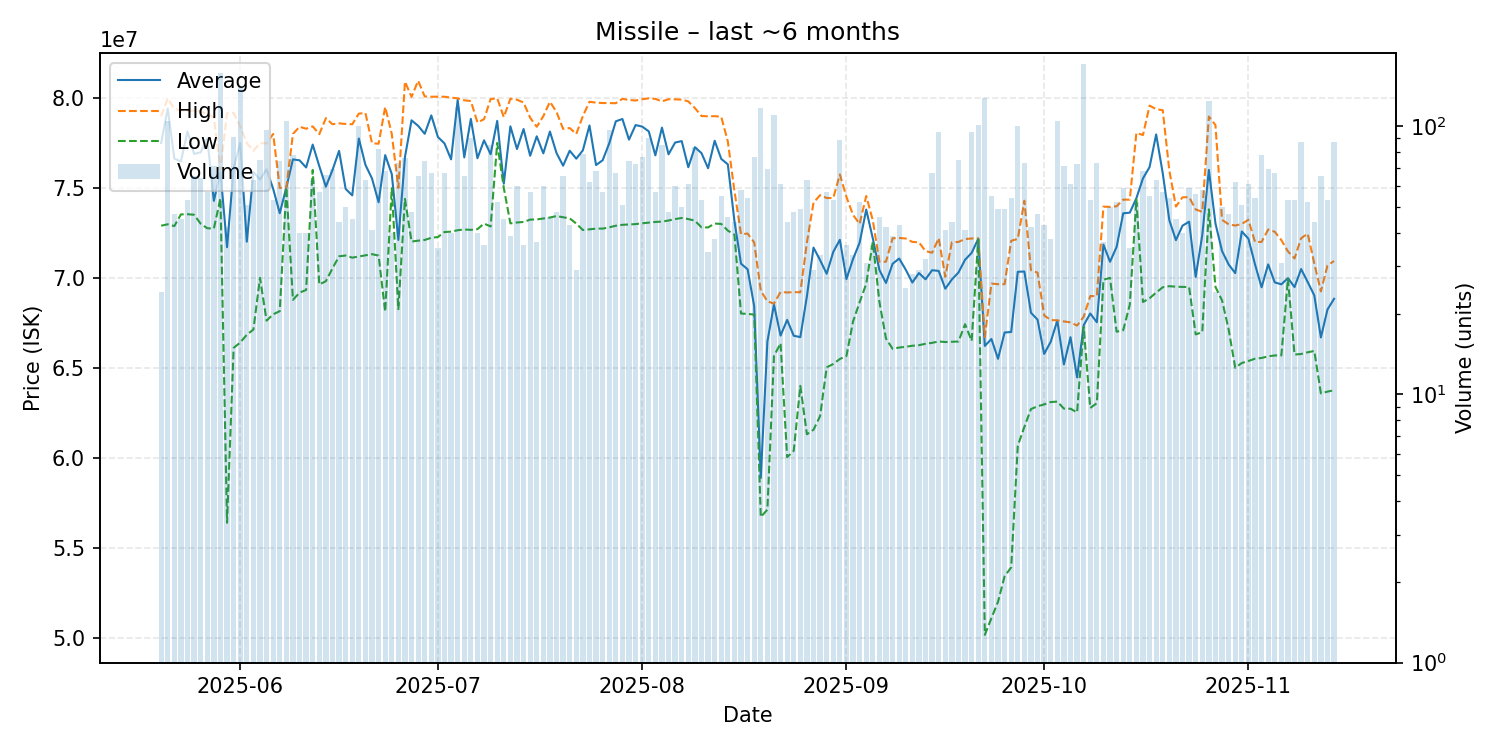

Data behind this chart, as committed beside it:
date, average, highest, lowest, order_count, volume
2025-05-20, 77497500, 78980000, 72900000, 24, 24
2025-05-21, 79410000, 79980000, 72980000, 63, 105
2025-05-22, 76629574, 79395000, 72880000, 44, 47
2025-05-23, 76472000, 79315000, 73530000, 45, 45
2025-05-24, 78138491, 79290000, 73540000, 49, 53
2025-05-25, 76888154, 79300000, 73510000, 60, 65
2025-05-26, 76984688, 79240000, 73010000, 49, 64
2025-05-27, 77753860, 79110000, 72760000, 37, 57
2025-05-28, 74283380, 78915000, 72740000, 53, 71
2025-05-29, 75900000, 76000000, 74430000, 116, 158
2025-05-30, 71705714, 79160000, 56390000, 38, 42
2025-05-31, 76086593, 79170000, 66110000, 67, 91
2025-06-01, 77500000, 78420000, 66410000, 101, 140
2025-06-02, 72012941, 77490000, 66840000, 44, 51
2025-06-03, 75887302, 77070000, 67130000, 57, 63
2025-06-04, 75469733, 77490000, 70000000, 69, 75
2025-06-05, 76036082, 77470000, 67625000, 84, 97
2025-06-06, 74949245, 78000000, 67980000, 51, 53
2025-06-07, 73595270, 75000000, 68150000, 61, 74
2025-06-08, 75030000, 75030000, 75020000, 103, 105
2025-06-09, 76585769, 78000000, 68780000, 49, 78
2025-06-10, 76535750, 78400000, 69180000, 37, 40
2025-06-11, 76138250, 78290000, 69330000, 39, 40
2025-06-12, 77409048, 78420000, 76000000, 40, 63
2025-06-13, 76210000, 77990000, 69630000, 56, 57
2025-06-14, 75070909, 78880000, 69820000, 56, 66
2025-06-15, 75993043, 78540000, 70530000, 59, 69
2025-06-16, 77060682, 78590000, 71200000, 41, 44
2025-06-17, 74946800, 78555000, 71245000, 43, 50
2025-06-18, 74587556, 78540000, 71125000, 35, 45
2025-06-19, 77749000, 79130000, 71190000, 69, 100
2025-06-20, 76283810, 79170000, 71260000, 46, 63
2025-06-21, 75525122, 77490000, 71320000, 37, 41
2025-06-22, 74203171, 77455000, 71240000, 65, 82
2025-06-23, 76823971, 79500000, 68120000, 46, 68
2025-06-24, 75771000, 78000000, 74990000, 32, 40
2025-06-25, 72110137, 75000000, 68260000, 50, 73
2025-06-26, 76723553, 80910000, 74390000, 59, 76
2025-06-27, 78759167, 80060000, 72020000, 42, 48
2025-06-28, 78450923, 80960000, 72070000, 47, 65
2025-06-29, 78009595, 80085000, 72110000, 60, 74
2025-06-30, 79030149, 80070000, 72230000, 51, 67
2025-07-01, 77832000, 80070000, 72270000, 32, 35
2025-07-02, 77474328, 80070000, 72550000, 49, 67
2025-07-03, 76588250, 80020000, 72570000, 31, 40
2025-07-04, 79895000, 79980000, 72650000, 65, 118
2025-07-05, 76698308, 79870000, 72690000, 41, 65
2025-07-06, 78835889, 79830000, 72670000, 70, 90
2025-07-07, 76650500, 78640000, 72710000, 36, 40
2025-07-08, 77646389, 78820000, 73020000, 28, 36
2025-07-09, 76873529, 79940000, 72860000, 57, 85
2025-07-10, 78725385, 79985000, 77500000, 38, 52
2025-07-11, 75236000, 78935000, 75000000, 37, 45
2025-07-12, 78424103, 79960000, 73030000, 35, 39
2025-07-13, 77162500, 79900000, 73080000, 52, 60
2025-07-14, 78273889, 79750000, 73110000, 34, 36
2025-07-15, 76788772, 78900000, 73240000, 46, 57
2025-07-16, 77868649, 78400000, 73250000, 33, 37
2025-07-17, 76923333, 78990000, 73300000, 44, 60
2025-07-18, 78132174, 79790000, 73355000, 45, 46
... 119 more rows
